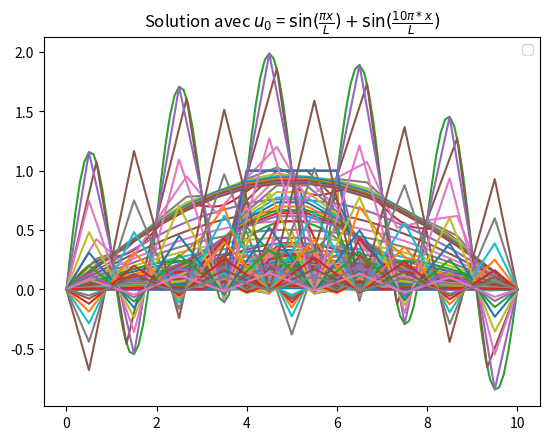

Here is the Python script that generated this plot:
#%%
import numpy as np
import matplotlib.pyplot as plt


# Définition des variables demandées
L = 10
v = 1
T = 30


def chaleur_1Dimp(Nx,Nt,u0):

    deltax = L/Nx
    x = np.linspace(0,L,Nx+1)

    deltat = T/Nt
    t = np.linspace(0,T,Nt+1)

    U = np.zeros(shape=(Nx+1,Nt+1))

    # Définition des constantes nécessaires
    C1 = u0(0)
    C2 = u0(L)
    lmbda = v*deltat/deltax**2

    # Initialisation de la matrice U
    for i in range(Nt+1):
        U[0,i] = C1
        U[Nx,i] = C2
    U[1:-1,0] = [u0(xi) for xi in x[1:-1]]

    # Construction de la matrice de discrétisation
    A = np.identity(Nx-1)*(1+2*lmbda)
    b = [-lmbda]*(Nx-2)
    np.fill_diagonal(A[1:],b)
    np.fill_diagonal(A[:,1:],b)

    Ainv = np.linalg.inv(A)
    Bc = np.zeros(Nx-1)
    Bc[0] = C1*lmbda
    Bc[-1] = C2*lmbda
     

    for i in range(Nt):
        Uh = U[1:-1,i]
        res = Ainv.dot((Uh+Bc))
        
        # Ajout de la solution au tableau U 
        U[1:-1,i+1] = res


    return U

# Définition des différents u0 que l'on va utiliser
def u0_1(x):
    return np.exp(-5*(x-L/2)**2)

def u0_2(x):
    return 1 if L/2 - 1 <= x <= L/2 + 1 else 0

def u0_3(x):
    return np.sin(np.pi*x/L)+np.sin(10*np.pi*x/L)


#%%

# Affichage des convergences pour les 3 u0 
Nx = 100
Nt = 20
x = np.linspace(0,L,Nx+1)

U_1 = chaleur_1Dimp(Nx,Nt,u0_1)
for i in range(Nt+1):
    t_val = i * T / Nt
    plt.plot(x, U_1[:,i])
    #plt.plot(x, U_1[:,i], label=f't={t_val:.2f}')
    plt.title(r'Solution avec $u_0$ = $\exp(-5*(x-\frac{L}{2})^2)$')
    
plt.show()


U_2 = chaleur_1Dimp(Nx,Nt,u0_2)
for i in range(Nt+1):
    t_val = i * T / Nt
    plt.plot(x, U_2[:,i])
    #plt.plot(x, U_2[:,i], label=f't={t_val:.2f}')
    plt.title(r'Solution avec $u_0$ = 1 ou 0')
    
plt.show()

U_3 = chaleur_1Dimp(Nx,Nt,u0_3)
for i in range(Nt+1):
    t_val = i * T / Nt
    plt.plot(x, U_3[:,i])
    #plt.plot(x, U_3[:,i], label=f't={t_val:.2f}')
    plt.title(r'Solution avec $u_0$ = $\sin(\frac{\pi x}{L}) + \sin(\frac{10\pi*x}{L})$')
    
plt.show()



# %%

def chaleur_1Dexp(Nx,Nt,u0,CFL=0.05):

    deltax = L/Nx
    x = np.linspace(0,L,Nx+1)

    deltat = CFL*deltax**2/2/v
    t = np.linspace(0,T,Nt+1)

    U = np.zeros(shape=(Nx+1,Nt+1))

    # Définition des constantes nécessaires
    C1 = u0(0)
    C2 = u0(L)
    lmbda = v*deltat/deltax**2

    # Initialisation de la matrice U
    for i in range(Nt+1):
        U[0,i] = C1
        U[Nx,i] = C2
    U[1:-1,0] = [u0(xi) for xi in x[1:-1]]

    # Construction de la matrice de discrétisation
    A = np.identity(Nx-1)*(1-2*lmbda)
    b = [lmbda]*(Nx-2)
    np.fill_diagonal(A[1:],b)
    np.fill_diagonal(A[:,1:],b)

    Bc = np.zeros(Nx-1)
    Bc[0] = C1*lmbda
    Bc[-1] = C2*lmbda
     

    for i in range(Nt):
        Uh = U[1:-1,i]
        res = A.dot((Uh+Bc))
        
        # Ajout de la solution au tableau U 
        U[1:-1,i+1] = res
    
    return U


#%%
Nx = 15
Nt = 10
x = np.linspace(0,L,Nx+1)

U_1 = chaleur_1Dexp(Nx,Nt,u0_1,0.5)
for i in range(Nt+1):
    t_val = i * T / Nt
    plt.plot(x, U_1[:,i])
    #plt.plot(x, U_1[:,i], label=f't={t_val:.2f}')
    plt.title(r'Solution avec $u_0$ = $\exp(-5*(x-\frac{L}{2})^2)$')
    plt.legend()
plt.show()


U_2 = chaleur_1Dexp(Nx,Nt,u0_2,0.5)
for i in range(Nt+1):
    t_val = i * T / Nt
    plt.plot(x, U_2[:,i])
    #plt.plot(x, U_2[:,i], label=f't={t_val:.2f}')
    plt.title(r'Solution avec $u_0$ = 1 ou 0')
    plt.legend()
plt.show()

U_3 = chaleur_1Dexp(Nx,Nt,u0_3,0.5)
for i in range(Nt+1):
    t_val = i * T / Nt
    plt.plot(x, U_3[:,i])
    #plt.plot(x, U_3[:,i], label=f't={t_val:.2f}')
    plt.title(r'Solution avec $u_0$ = $\sin(\frac{\pi x}{L}) + \sin(\frac{10\pi*x}{L})$')
    plt.legend()
plt.show()

# %%
def chaleur_1DCN(Nx,Nt,u0):

    deltax = L/Nx
    x = np.linspace(0,L,Nx+1)

    deltat = T/Nt
    t = np.linspace(0,T,Nt+1)

    U = np.zeros(shape=(Nx+1,Nt+1))

    # Définition des constantes nécessaires
    C1 = u0(0)
    C2 = u0(L)
    lmbda = v*deltat/deltax**2/2

    # Initialisation de la matrice U
    for i in range(Nt+1):
        U[0,i] = C1
        U[Nx,i] = C2
    U[1:-1,0] = [u0(xi) for xi in x[1:-1]]

    # Construction de la matrice de discrétisation à gauche
    A1 = np.identity(Nx-1)*(1+2*lmbda)
    b1 = [-lmbda]*(Nx-2)
    np.fill_diagonal(A1[1:],b1)
    np.fill_diagonal(A1[:,1:],b1)
    A1inv = np.linalg.inv(A1)

    # Construction de la matrice de discrétisation à droite
    A2 = np.identity(Nx-1)*(1-2*lmbda)
    b2 = [lmbda]*(Nx-2)
    np.fill_diagonal(A2[1:],b2)
    np.fill_diagonal(A2[:,1:],b2)

    Bc = np.zeros(Nx-1)
    Bc[0] = 2*C1*lmbda
    Bc[-1] = 2*C2*lmbda
     

    for i in range(Nt):
        Uh = U[1:-1,i]
        res = A1inv.dot((A2.dot(Uh))+Bc)
        
        # Ajout de la solution au tableau U 
        U[1:-1,i+1] = res
    
    return U

#%%

Nx = 20
Nt = 13
x = np.linspace(0,L,Nx+1)

U_1 = chaleur_1DCN(Nx,Nt,u0_1)
for i in range(Nt+1):
    t_val = i * T / Nt
    plt.plot(x, U_1[:,i])
    #plt.plot(x, U_1[:,i], label=f't={t_val:.2f}')
    plt.title(r'Solution avec $u_0$ = $\exp(-5*(x-\frac{L}{2})^2)$')
    
plt.show()


U_2 = chaleur_1DCN(Nx,Nt,u0_2)
for i in range(Nt+1):
    t_val = i * T / Nt
    plt.plot(x, U_2[:,i])
    #plt.plot(x, U_2[:,i], label=f't={t_val:.2f}')
    plt.title(r'Solution avec $u_0$ = 1 ou 0')
    
plt.show()

U_3 = chaleur_1DCN(Nx,Nt,u0_3)
for i in range(Nt+1):
    t_val = i * T / Nt
    plt.plot(x, U_3[:,i])
    #plt.plot(x, U_3[:,i], label=f't={t_val:.2f}')
    plt.title(r'Solution avec $u_0$ = $\sin(\frac{\pi x}{L}) + \sin(\frac{10\pi*x}{L})$')
    
plt.show()
# %%
